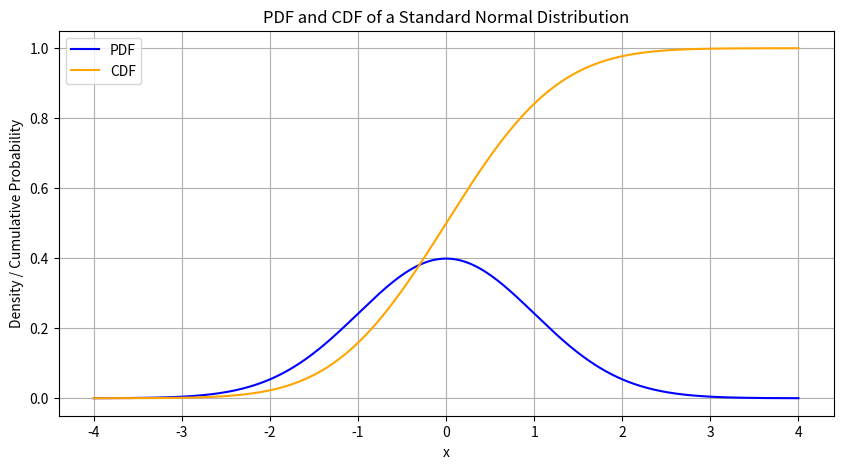

Write the Python code that produced this figure.
import numpy as np
import matplotlib.pyplot as plt
from scipy.stats import norm

# Generate data
x = np.linspace(-4, 4, 1000)
pdf = norm.pdf(x, loc=0, scale=1)  
cdf = norm.cdf(x, loc=0, scale=1)  

# Plot
plt.figure(figsize=(10, 5))
plt.plot(x, pdf, label="PDF", color="blue")
plt.plot(x, cdf, label="CDF", color="orange")
plt.title("PDF and CDF of a Standard Normal Distribution")
plt.xlabel("x")
plt.ylabel("Density / Cumulative Probability")
plt.legend()
plt.grid()
plt.show()
